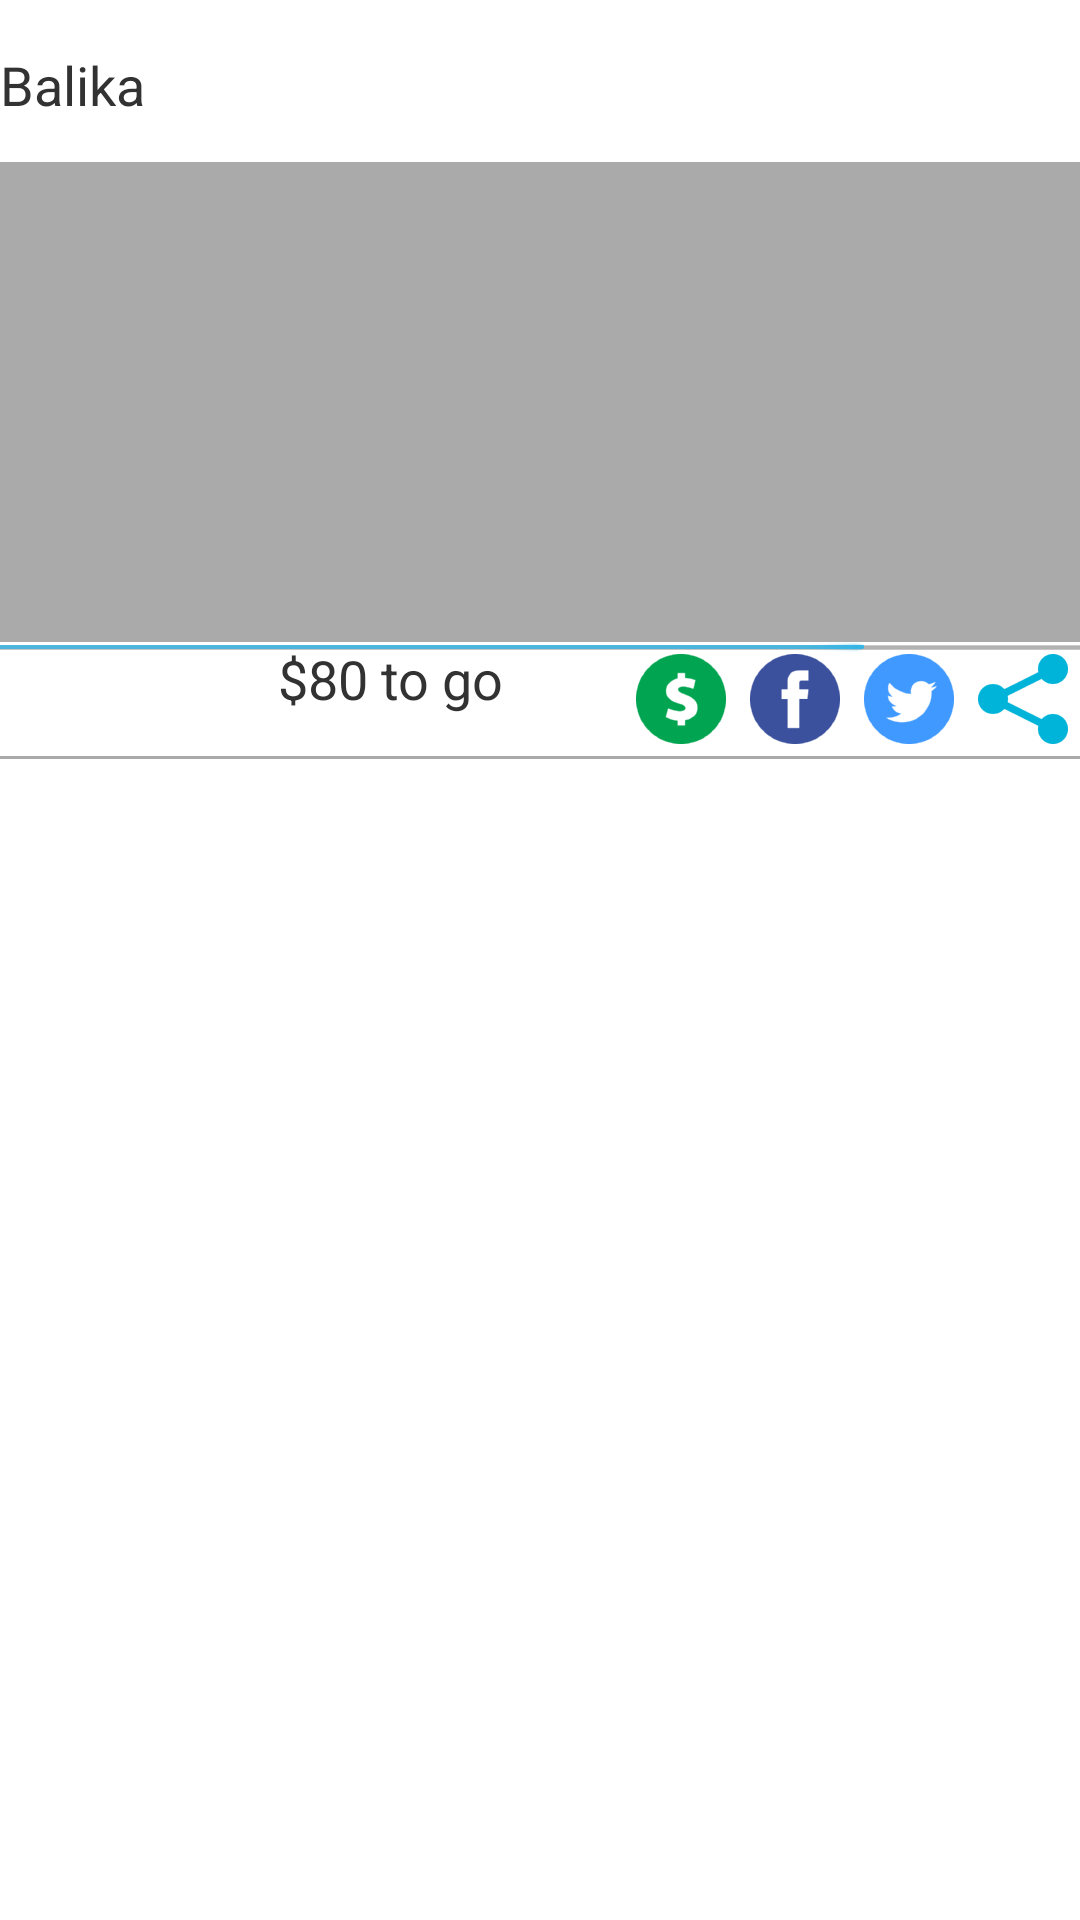

Produce the Android XML layout that renders to this screen, including the resource entries it uses.
<!-- AndroidManifest.xml: application theme watsiTheme -->
<!-- res/layout/activity_new_patient_detail.xml -->
<RelativeLayout xmlns:android="http://schemas.android.com/apk/res/android"
    xmlns:tools="http://schemas.android.com/tools"
    android:layout_width="match_parent"
    android:layout_height="match_parent"
    android:layout_marginLeft="8dp"
    android:layout_marginRight="8dp"

    tools:context="${packageName}.${activityClass}" >
    
   <TextView
       android:layout_marginTop="16dp"
       android:id="@+id/name"
       android:layout_width="wrap_content"
       android:layout_height="wrap_content"
       android:layout_alignParentTop="true"
       android:layout_alignParentLeft="true"
       android:text="Balika"
       android:textSize="@dimen/fontsize_medium"
     />
   
   <ImageView
       android:visibility="invisible"
       android:id="@+id/isFullyFunded"
       android:layout_alignTop="@+id/name"
       android:layout_width="wrap_content"
       android:layout_height="wrap_content"
       android:layout_alignParentRight="true"
       android:src="@drawable/ic_checkmark"
       android:background="@color/progress_color_fully_funded"
       android:layout_marginBottom="8dp"
     />
   
    <LinearLayout
        android:layout_below="@+id/isFullyFunded"
        android:background="@android:color/darker_gray"
        android:id="@+id/profileInfo"    
        android:layout_width="fill_parent"
        android:layout_height="160dp"
        android:orientation="vertical" >

        <android.support.v4.view.ViewPager
            android:id="@+id/pager"
            android:layout_width="fill_parent"
            android:layout_height="0dp"
            android:layout_marginBottom="-10dp"
            android:layout_weight="1" />

    </LinearLayout>

   <ProgressBar
            android:id="@+id/donationProgress"
            style="?android:attr/progressBarStyleHorizontal"
            android:layout_width="match_parent"
            android:progress="80"
            android:max="100"
            android:layout_marginTop="-1dp"
            android:layout_height="5dp"
            android:layout_below="@+id/profileInfo"       
   /> 
   <LinearLayout      
        android:id="@+id/donateAndShare"
        android:layout_below="@+id/profileInfo"
        android:layout_alignParentRight="true"
        android:layout_width="wrap_content"
        android:layout_height="wrap_content" >

    
    <ImageView
        android:id="@+id/fund_treatment"
        android:layout_width="wrap_content"
        android:layout_height="wrap_content"
        android:src="@drawable/ic_fund" />
        
    
    <ImageView
        android:id="@+id/share_fb"
        android:layout_width="wrap_content"
        android:layout_height="wrap_content"
        android:src="@drawable/ic_facebook" />

    <ImageView
        android:id="@+id/share_tw"
        android:layout_width="wrap_content"
        android:layout_height="wrap_content"
        android:src="@drawable/ic_twitter" />

    
    <ImageView
        android:id="@+id/shareIv"
        android:layout_width="wrap_content"
        android:layout_height="wrap_content"
        android:src="@drawable/ic_action_share" />
    
   </LinearLayout>

   <TextView
       android:id="@+id/donationToGo"
       
       android:layout_width="wrap_content"
       android:layout_height="wrap_content"
       android:layout_alignTop="@+id/donateAndShare"
       android:layout_toLeftOf="@+id/donateAndShare"
       android:text="$80 to go"
       android:textSize="@dimen/fontsize_medium"
       android:layout_marginRight="40dp"
     />
 <View
        android:id="@+id/divder_down"
        android:layout_width="match_parent"
        android:layout_height="1dp"
        android:layout_below="@+id/donateAndShare"
        android:layout_alignParentLeft="true"
        android:layout_marginBottom="8dp"
        android:background="@android:color/darker_gray" />
 
 <ScrollView 
     android:layout_below="@+id/divder_down"
     android:id="@+id/scrollableStoryContainer"
     android:layout_width="match_parent"
     android:layout_height="wrap_content"
     >
     <TextView android:id="@+id/patientStory"
         android:layout_width="match_parent"
         android:text=""
         android:layout_height="wrap_content">
     </TextView>
 </ScrollView>
   
</RelativeLayout>
<!-- resources referenced by this layout -->
<resources>
  <color name="progress_color_fully_funded">#14C04D</color>
  <dimen name="fontsize_medium">18sp</dimen>
  <!-- drawable ic_action_share: png bitmap (drawable-hdpi, 963 bytes) -->
  <!-- drawable ic_checkmark: png bitmap (drawable-hdpi, 1782 bytes) -->
  <!-- drawable ic_facebook: png bitmap (drawable-hdpi, 1226 bytes) -->
  <!-- drawable ic_fund: png bitmap (drawable-hdpi, 1546 bytes) -->
  <!-- drawable ic_twitter: png bitmap (drawable-hdpi, 1563 bytes) -->
  <style name="watsiTheme" parent="@android:style/Theme.Holo.Light">
          <item name="android:actionBarStyle">@style/watsiActionBar</item>
      </style>
  <style name="watsiActionBar" parent="@android:style/Widget.Holo.Light.ActionBar">
          <item name="android:background">@color/watsi_blue</item>
          <item name="android:titleTextStyle">@style/watsiActionBar.TitleTextStyle</item>
          <item name="android:actionMenuTextColor">@android:color/white</item>
      </style>
  <color name="watsi_blue">#00b3d8</color>
  <style name="watsiActionBar.TitleTextStyle" parent="@android:style/TextAppearance.Holo.Widget.ActionBar.Title">
          <item name="android:textColor">@android:color/white</item>
          <item name="android:icon">@drawable/ic_launcher</item>
      </style>
  <!-- drawable ic_launcher: png bitmap (drawable-hdpi, 2845 bytes) -->
</resources>
